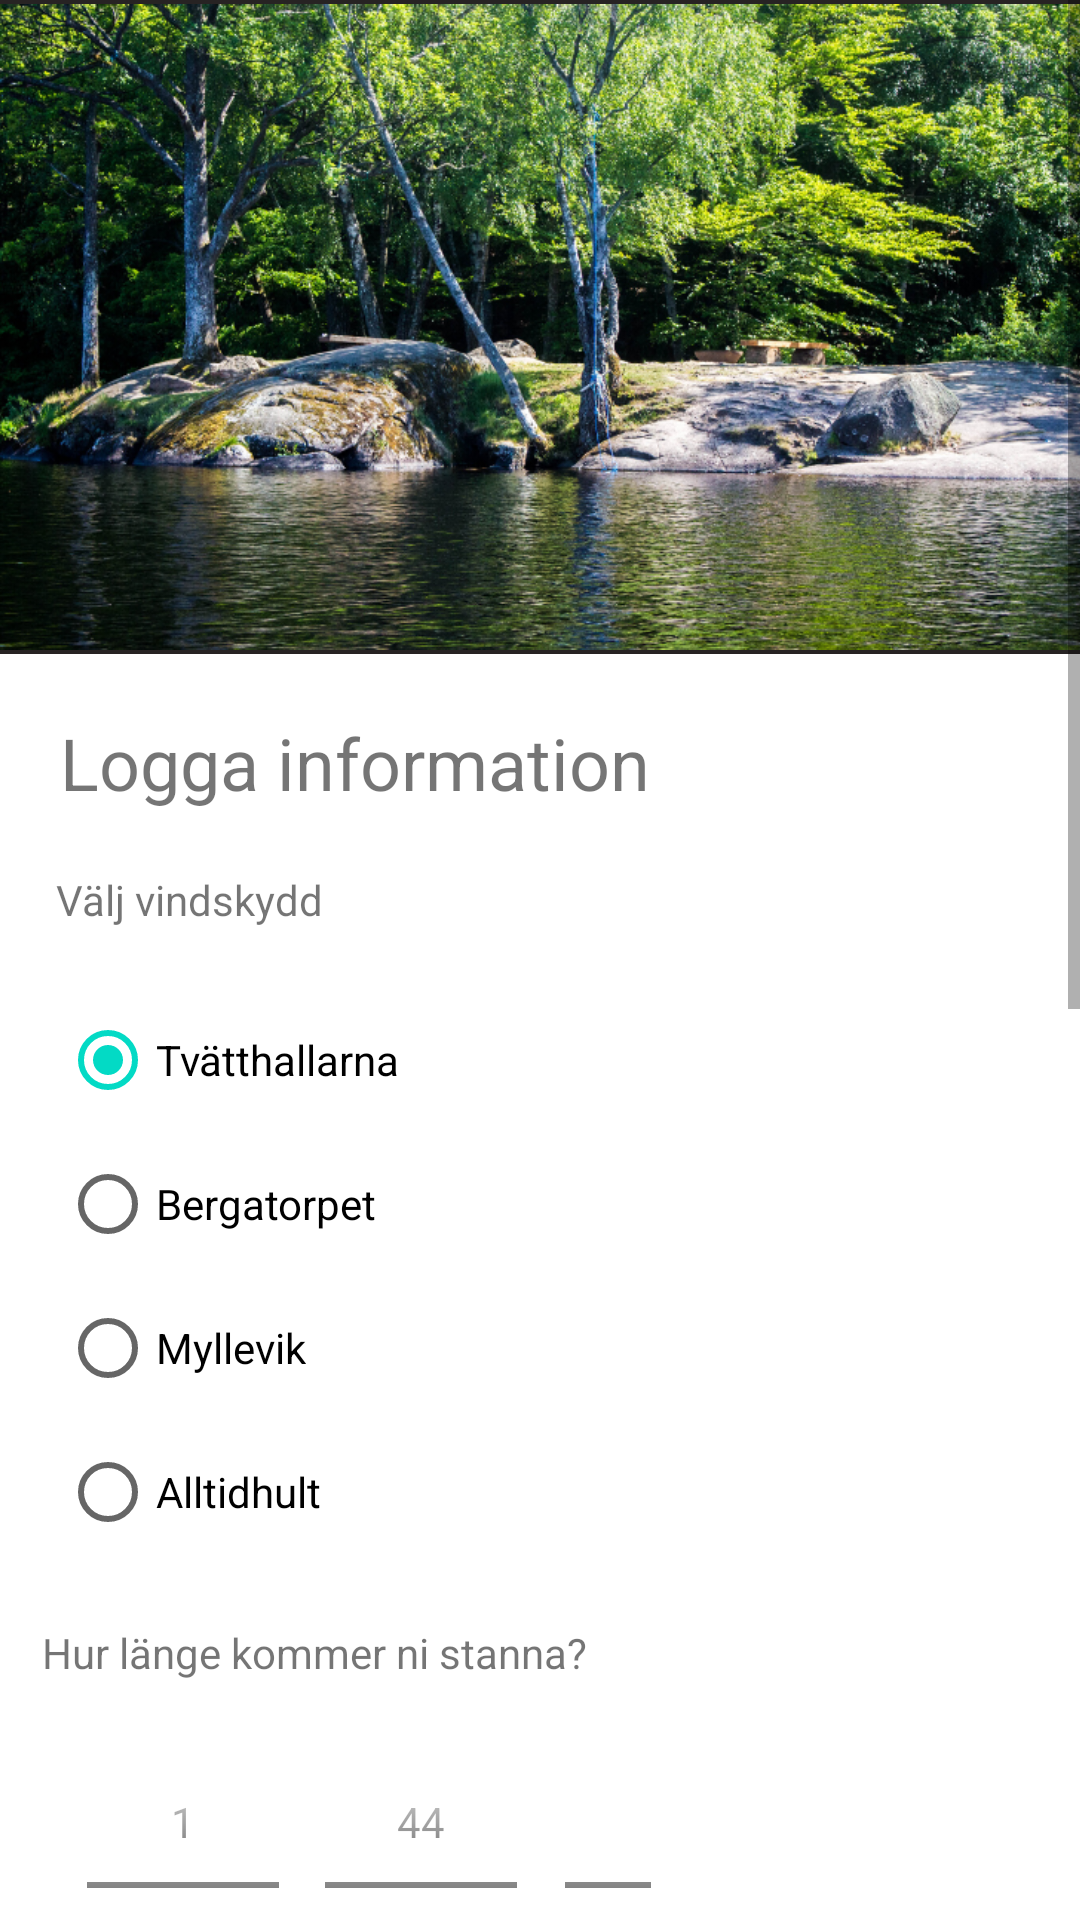

Write the Android layout XML for this screen, with the resource values it uses.
<!-- AndroidManifest.xml: application theme Theme.HalenGo -->
<!-- res/layout/activity_loggainfo.xml -->
<?xml version="1.0" encoding="utf-8"?>
<ScrollView
    xmlns:android="http://schemas.android.com/apk/res/android"
    xmlns:app="http://schemas.android.com/apk/res-auto"
    xmlns:tools="http://schemas.android.com/tools"
    android:layout_width="wrap_content"
    android:layout_height="wrap_content">
<androidx.constraintlayout.widget.ConstraintLayout
    android:layout_width="match_parent"
    android:layout_height="wrap_content"
    tools:layout_editor_absoluteX="-10dp"
    tools:layout_editor_absoluteY="5dp">
    
    <ImageView
        android:id="@+id/fin_bild"
        android:layout_width="414dp"
        android:layout_height="218dp"
        android:background="@drawable/shadow"
        android:backgroundTint="#272323"
        android:contentDescription="@string/bildbeskrivning"
        app:layout_constraintEnd_toEndOf="parent"
        app:layout_constraintStart_toStartOf="parent"
        app:layout_constraintTop_toTopOf="parent"
        app:srcCompat="@drawable/tvatthallarna_cover" />
    
    <TextView
        android:id="@+id/logga_information"
        android:layout_width="wrap_content"
        android:layout_height="wrap_content"
        android:layout_marginStart="20dp"
        android:layout_marginTop="20dp"
        android:text="@string/logga_information"
        android:textSize="24sp"
        app:layout_constraintStart_toStartOf="parent"
        app:layout_constraintTop_toBottomOf="@+id/fin_bild" />

    <TextView
        android:id="@+id/vindkskydd_val_text"
        android:layout_width="wrap_content"
        android:layout_height="wrap_content"
        android:layout_marginTop="20dp"
        android:text="@string/v_lj_vindskydd"
        app:layout_constraintEnd_toEndOf="parent"
        app:layout_constraintHorizontal_bias="0.069"
        app:layout_constraintStart_toStartOf="parent"
        app:layout_constraintTop_toBottomOf="@+id/logga_information" />
    
    <RadioGroup
        android:id="@+id/vindskydd_alt"
        android:layout_width="wrap_content"
        android:layout_height="wrap_content"
        android:layout_marginStart="20dp"
        android:layout_marginTop="20dp"
        android:orientation="vertical"
        android:checkedButton="@id/tvatthallarna"
        app:layout_constraintStart_toStartOf="parent"
        app:layout_constraintTop_toBottomOf="@+id/vindkskydd_val_text">

        <RadioButton
            android:id="@+id/tvatthallarna"
            android:layout_width="wrap_content"
            android:layout_height="wrap_content"
            android:text="@string/tvatthallarna"
            app:layout_constraintEnd_toEndOf="parent"
            app:layout_constraintHorizontal_bias="0.08"
            app:layout_constraintStart_toStartOf="parent" />

        <RadioButton
            android:id="@+id/bergatorpet"
            android:layout_width="wrap_content"
            android:layout_height="wrap_content"
            android:text="@string/bergatorpet"
            app:layout_constraintEnd_toStartOf="@+id/radioButton3"
            app:layout_constraintHorizontal_bias="0.532"
            app:layout_constraintStart_toEndOf="@+id/radioButton" />

        <RadioButton
            android:id="@+id/myllevik"
            android:layout_width="wrap_content"
            android:layout_height="wrap_content"
            android:text="@string/myllevik"
            app:layout_constraintEnd_toEndOf="parent"
            app:layout_constraintHorizontal_bias="0.85"
            app:layout_constraintStart_toStartOf="parent"
            tools:layout_editor_absoluteY="441dp" />

        <RadioButton
            android:id="@+id/alltidhult"
            android:layout_width="wrap_content"
            android:layout_height="wrap_content"
            android:text="@string/alltidhult"
            app:layout_constraintEnd_toEndOf="parent"
            app:layout_constraintHorizontal_bias="0.85"
            app:layout_constraintStart_toStartOf="parent" />

    </RadioGroup>

    <TextView
        android:id="@+id/okupering"
        android:layout_width="wrap_content"
        android:layout_height="wrap_content"
        android:layout_marginTop="20dp"
        android:text="@string/hur_l_nge_kommer_ni_stanna"
        app:layout_constraintEnd_toEndOf="parent"
        app:layout_constraintHorizontal_bias="0.078"
        app:layout_constraintStart_toStartOf="parent"
        app:layout_constraintTop_toBottomOf="@+id/vindskydd_alt"/>




    
    <TimePicker
        android:id="@+id/time_picker"
        android:layout_width="220dp"
        android:layout_height="170dp"
        android:layout_centerHorizontal="true"
        android:layout_marginTop="8dp"
        android:timePickerMode="spinner"
        app:layout_constraintEnd_toEndOf="parent"
        app:layout_constraintHorizontal_bias="0.094"
        app:layout_constraintStart_toStartOf="parent"
        app:layout_constraintTop_toBottomOf="@+id/okupering" />

    <DatePicker
        android:id="@+id/date_picker"
        android:layout_width="220dp"
        android:layout_height="170dp"
        android:calendarViewShown="false"
        android:datePickerMode="spinner"
        app:layout_constraintBottom_toTopOf="@+id/ved"
        app:layout_constraintStart_toStartOf="@+id/time_picker"
        app:layout_constraintTop_toBottomOf="@+id/time_picker"
        app:layout_constraintVertical_bias="1.0" />

    <TextView
        android:id="@+id/ved"
        android:layout_width="wrap_content"
        android:layout_height="wrap_content"
        android:layout_marginStart="20dp"
        android:layout_marginTop="40dp"
        android:text="@string/ved"
        app:layout_constraintEnd_toEndOf="parent"
        app:layout_constraintHorizontal_bias="0.0"
        app:layout_constraintStart_toStartOf="parent"
        app:layout_constraintTop_toBottomOf="@id/date_picker" />

    <RadioGroup
        android:id="@+id/ved_alt"
        android:layout_width="wrap_content"
        android:layout_height="wrap_content"
        android:layout_marginStart="20dp"
        android:layout_marginTop="20dp"
        android:orientation="horizontal"
        android:checkedButton="@id/lagom_ved"
        app:layout_constraintStart_toStartOf="parent"
        app:layout_constraintTop_toBottomOf="@+id/ved">

        <RadioButton
            android:id="@+id/lite_ved"
            android:layout_width="wrap_content"
            android:layout_height="wrap_content"
            android:text="@string/ved_alt1"
            app:layout_constraintEnd_toEndOf="parent"
            app:layout_constraintHorizontal_bias="0.08"
            app:layout_constraintStart_toStartOf="parent"
            tools:layout_editor_absoluteY="441dp" />

        <RadioButton
            android:id="@+id/lagom_ved"
            android:layout_width="wrap_content"
            android:layout_height="wrap_content"
            android:text="@string/ved_alt2"
            app:layout_constraintEnd_toStartOf="@+id/radioButton3"
            app:layout_constraintHorizontal_bias="0.532"
            app:layout_constraintStart_toEndOf="@+id/radioButton"
            tools:layout_editor_absoluteY="441dp" />

        <RadioButton
            android:id="@+id/full_ved"
            android:layout_width="wrap_content"
            android:layout_height="wrap_content"
            android:text="@string/ved_alt3"
            app:layout_constraintEnd_toEndOf="parent"
            app:layout_constraintHorizontal_bias="0.85"
            app:layout_constraintStart_toStartOf="parent"
            tools:layout_editor_absoluteY="441dp" />

    </RadioGroup>

    <TextView
        android:id="@+id/plats_skick"
        android:layout_width="wrap_content"
        android:layout_height="wrap_content"
        android:layout_marginStart="20dp"
        android:layout_marginTop="48dp"
        android:text="@string/plats"
        app:layout_constraintStart_toStartOf="parent"
        app:layout_constraintTop_toBottomOf="@+id/ved_alt" />

    <RadioGroup
        android:id="@+id/plats_alt"
        android:layout_width="wrap_content"
        android:layout_height="wrap_content"
        android:layout_marginStart="20dp"
        android:layout_marginTop="20dp"
        android:orientation="horizontal"
        android:checkedButton="@id/skick_rent"
        app:layout_constraintStart_toStartOf="parent"
        app:layout_constraintTop_toBottomOf="@+id/plats_skick">


        <RadioButton
            android:id="@+id/skick_stada"
            android:layout_width="wrap_content"
            android:layout_height="wrap_content"
            android:layout_marginStart="7dp"
            android:text="@string/plats_alt1"
            app:layout_constraintEnd_toEndOf="parent"
            app:layout_constraintHorizontal_bias="0.0"
            app:layout_constraintStart_toStartOf="parent"
            tools:layout_editor_absoluteY="606dp" />

        <RadioButton
            android:id="@+id/skick_rent"
            android:layout_width="wrap_content"
            android:layout_height="wrap_content"
            android:text="@string/plats_alt2"
            app:layout_constraintEnd_toEndOf="parent"
            app:layout_constraintStart_toEndOf="@+id/radioButton4"
            tools:layout_editor_absoluteY="606dp" />


    </RadioGroup>

    <Button
        android:id="@+id/skicka_information"
        android:layout_height="wrap_content"
        android:layout_marginEnd="16dp"
        android:text="@string/skicka"
        app:layout_constraintEnd_toEndOf="parent"
        app:layout_constraintTop_toBottomOf="@+id/plats_alt"
        tools:ignore="SpeakableTextPresentCheck"
        android:layout_width="wrap_content" />


</androidx.constraintlayout.widget.ConstraintLayout>
</ScrollView>
<!-- resources referenced by this layout -->
<resources>
  <!-- drawable shadow (drawable) -->
  <?xml version="1.0" encoding="utf-8"?>
  <layer-list xmlns:android="http://schemas.android.com/apk/res/android">
      <item >
          <shape
              android:shape="rectangle">
              <solid android:color="@android:color/darker_gray" />
              <corners android:radius="0dp"/>
          </shape>
      </item>
      <item android:right="1dp"  android:bottom="2dp">
          <shape
              android:shape="rectangle">
              <solid android:color="@android:color/black"/>
              <corners android:radius="10dp"/>
          </shape>
      </item>
  
  </layer-list>
  <!-- drawable tvatthallarna_cover: png bitmap (drawable, 991356 bytes) -->
  <string name="alltidhult">Alltidhult</string>
  <string name="bergatorpet">Bergatorpet</string>
  <string name="bildbeskrivning">Bild på vindskydd</string>
  <string name="hur_l_nge_kommer_ni_stanna">Hur länge kommer ni stanna?</string>
  <string name="logga_information">Logga information</string>
  <string name="myllevik">Myllevik</string>
  <string name="plats">Hur ser platsen ut?</string>
  <string name="plats_alt1">Behöver städas</string>
  <string name="plats_alt2">Vällskött</string>
  <string name="skicka">Skicka</string>
  <string name="tvatthallarna">Tvätthallarna</string>
  <string name="v_lj_vindskydd">Välj vindskydd</string>
  <string name="ved">Hur mycket ved finns kvar?</string>
  <string name="ved_alt1">Lite/Inget</string>
  <string name="ved_alt2">Lagom</string>
  <string name="ved_alt3">Fullt</string>
  <style name="Theme.HalenGo" parent="Theme.MaterialComponents.DayNight.DarkActionBar">
          
          <item name="colorPrimary">@color/purple_500</item>
          <item name="colorPrimaryVariant">@color/purple_700</item>
          <item name="colorOnPrimary">@color/white</item>
          
          <item name="colorSecondary">@color/teal_200</item>
          <item name="colorSecondaryVariant">@color/teal_700</item>
          <item name="colorOnSecondary">@color/black</item>
          
          <item name="android:statusBarColor" tools:targetApi="l">?attr/colorPrimaryVariant</item>
          
      </style>
  <!-- not gathered from this repository: default colours our renderer supplied (Android Studio template values) -->
  <color name="purple_500">#FF6200EE</color>
  <color name="purple_700">#FF3700B3</color>
  <color name="teal_200">#FF03DAC5</color>
  <color name="teal_700">#FF018786</color>
  <color name="black">#FF000000</color>
  <color name="white">#FFFFFFFF</color>
</resources>
